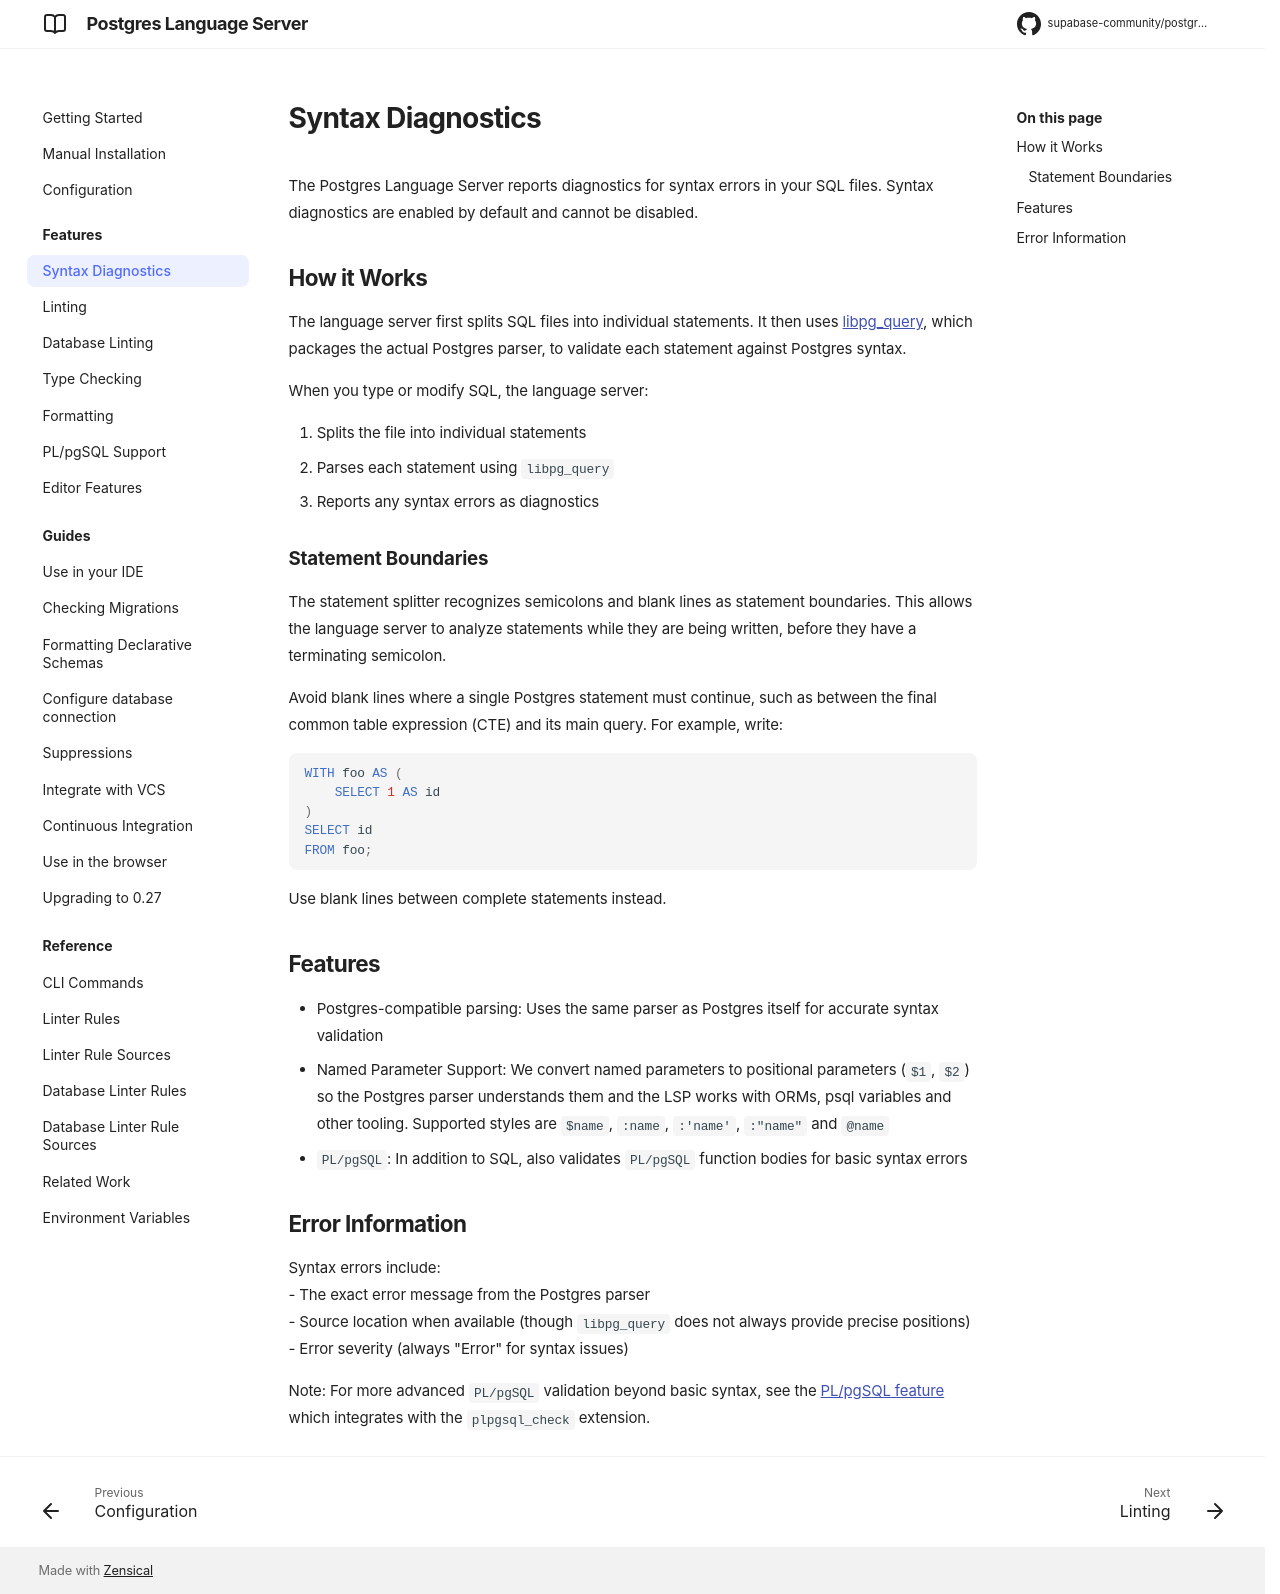

repository: supabase-community/postgres-language-server · page: main/features/syntax_diagnostics/index.html · generator: mkdocs

# Syntax Diagnostics

The Postgres Language Server reports diagnostics for syntax errors in your SQL files. Syntax diagnostics are enabled by default and cannot be disabled.

## How it Works

The language server first splits SQL files into individual statements. It then uses [libpg_query](https://github.com/pganalyze/libpg_query), which packages the actual Postgres parser, to validate each statement against Postgres syntax.

When you type or modify SQL, the language server:

1. Splits the file into individual statements
2. Parses each statement using `libpg_query`
3. Reports any syntax errors as diagnostics

### Statement Boundaries

The statement splitter recognizes semicolons and blank lines as statement boundaries. This allows the language server to analyze statements while they are being written, before they have a terminating semicolon.

Avoid blank lines where a single Postgres statement must continue, such as between the final common table expression (CTE) and its main query. For example, write:

```sql
WITH foo AS (
    SELECT 1 AS id
)
SELECT id
FROM foo;
```

Use blank lines between complete statements instead.

## Features

- Postgres-compatible parsing: Uses the same parser as Postgres itself for accurate syntax validation
- Named Parameter Support: We convert named parameters to positional parameters (`$1`, `$2`) so the Postgres parser understands them and the LSP works with ORMs, psql variables and other tooling. Supported styles are `$name`, `:name`, `:'name'`, `:"name"` and `@name`  
- `PL/pgSQL`: In addition to SQL, also validates `PL/pgSQL` function bodies for basic syntax errors  

## Error Information

Syntax errors include:  
- The exact error message from the Postgres parser  
- Source location when available (though `libpg_query` does not always provide precise positions)  
- Error severity (always "Error" for syntax issues)  

Note: For more advanced `PL/pgSQL` validation beyond basic syntax, see the [PL/pgSQL feature](plpgsql.md) which integrates with the `plpgsql_check` extension.
